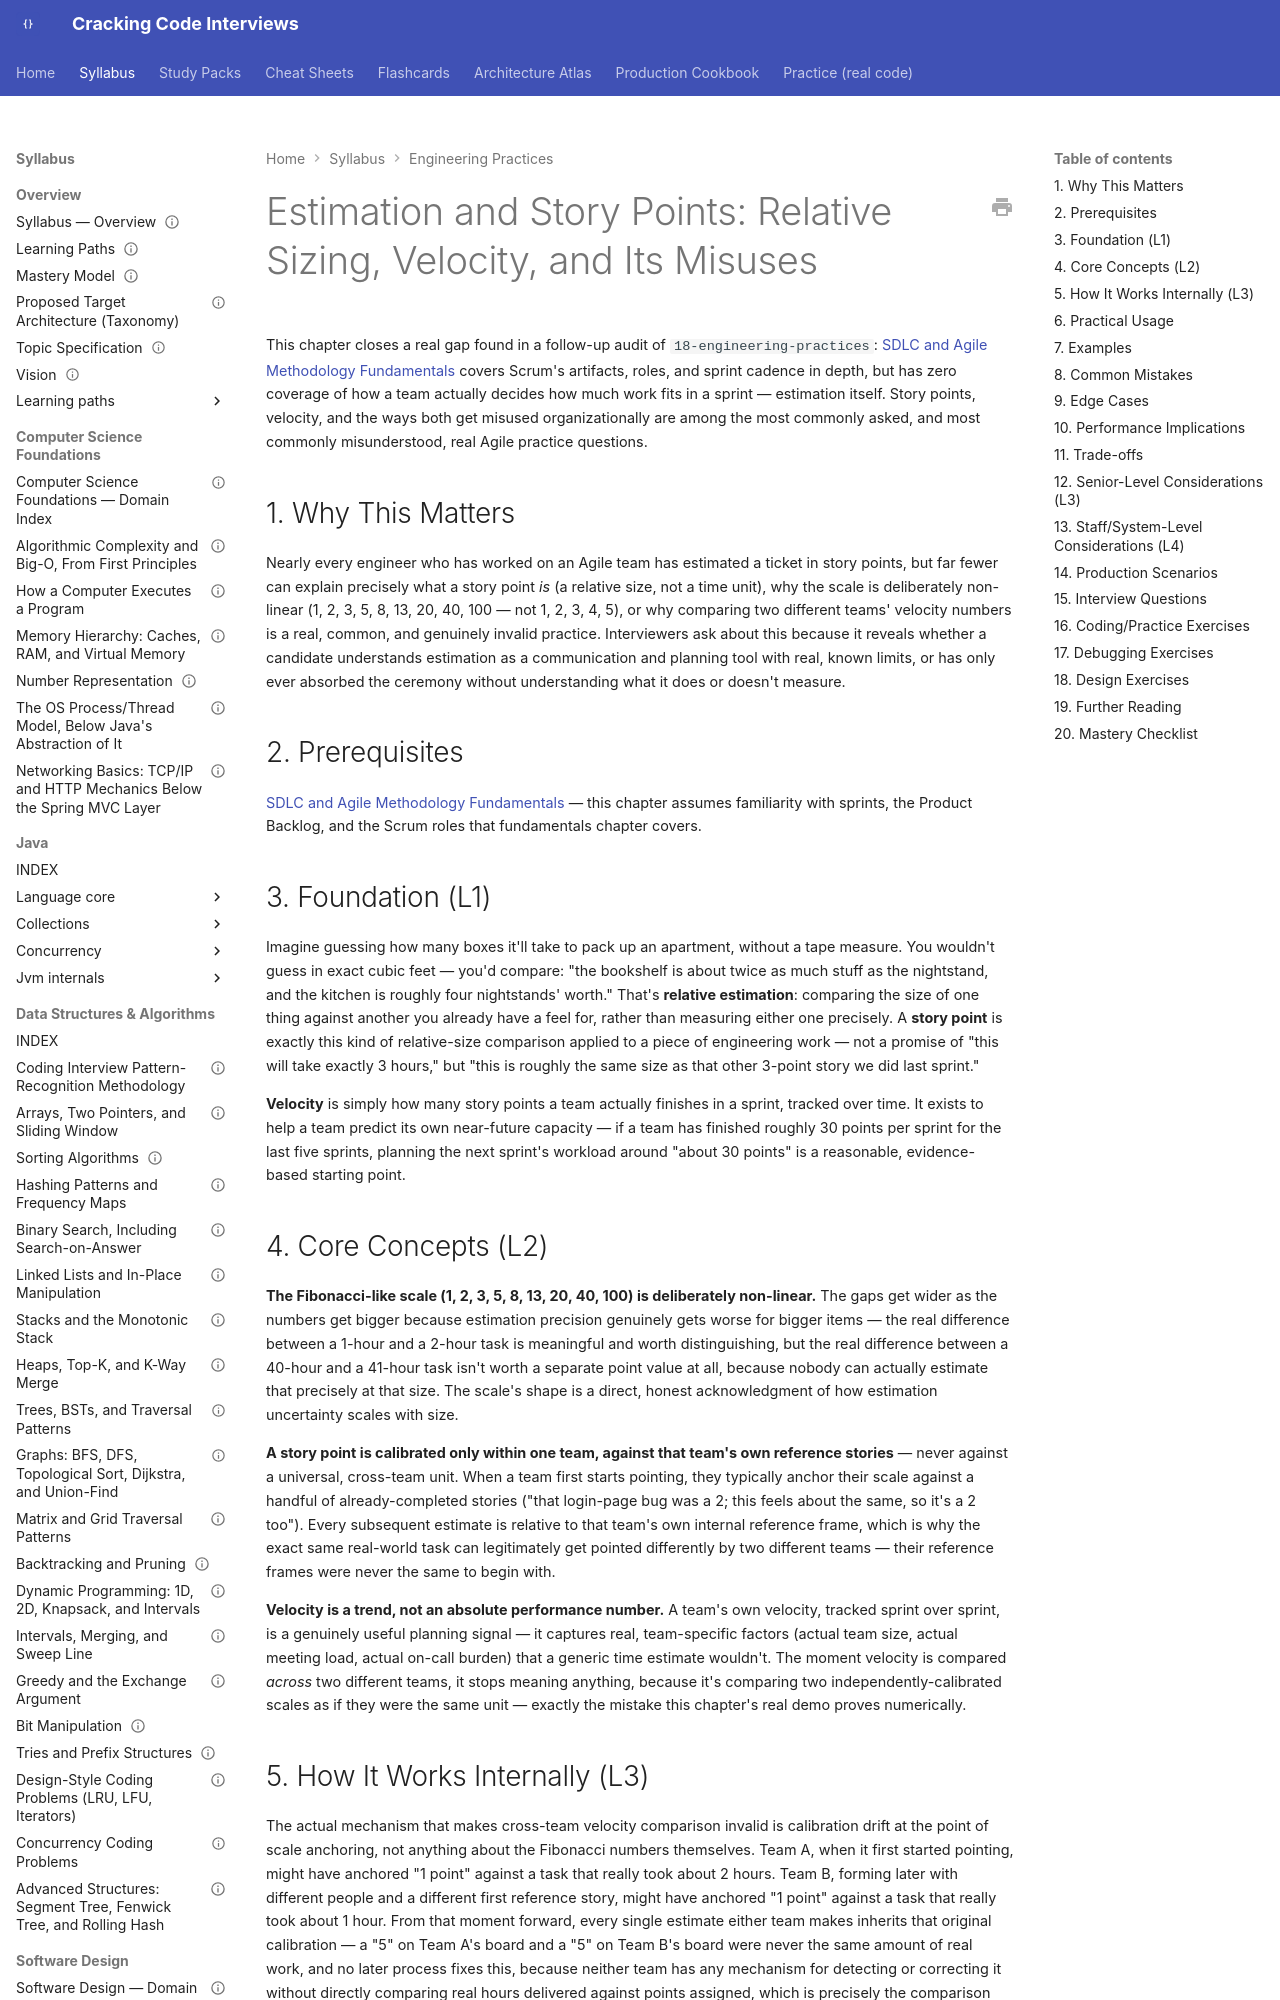

repository: JuanMelendres/cracking-code-interviews · page: syllabus/18-engineering-practices/estimation-and-story-points/index.html · generator: mkdocs

---
title: "Estimation and Story Points: Relative Sizing, Velocity, and Its Misuses"
slug: estimation-and-story-points
document_type: syllabus-topic
domain: 18-engineering-practices
topic_id: T-1805
status: canonical
version: 1.0
last_updated: 2026-09-21
mastery_levels_covered: [L1, L2, L3, L4]
prerequisites:
  - sdlc-and-agile-methodology-fundamentals.md
related:
  - sdlc-and-agile-methodology-fundamentals.md
  - working-with-legacy-code.md
  - ../../practice/java/engineering-practices/estimation-and-story-points/README.md
practice: ../../practice/java/engineering-practices/estimation-and-story-points/
production_scenarios: []
interview_paths: [junior-to-mid, senior-to-staff]
official_references:
  - https://www.mountaingoatsoftware.com/agile/planning-poker
  - https://agilemanifesto.org/
source_history: []
---

# Estimation and Story Points: Relative Sizing, Velocity, and Its Misuses

This chapter closes a real gap found in a follow-up audit of `18-engineering-practices`: [SDLC and Agile Methodology Fundamentals](sdlc-and-agile-methodology-fundamentals.md) covers Scrum's artifacts, roles, and sprint cadence in depth, but has zero coverage of how a team actually decides how much work fits in a sprint — estimation itself. Story points, velocity, and the ways both get misused organizationally are among the most commonly asked, and most commonly misunderstood, real Agile practice questions.

## 1. Why This Matters

Nearly every engineer who has worked on an Agile team has estimated a ticket in story points, but far fewer can explain precisely what a story point *is* (a relative size, not a time unit), why the scale is deliberately non-linear (1, 2, 3, 5, 8, 13, 20, 40, 100 — not 1, 2, 3, 4, 5), or why comparing two different teams' velocity numbers is a real, common, and genuinely invalid practice. Interviewers ask about this because it reveals whether a candidate understands estimation as a communication and planning tool with real, known limits, or has only ever absorbed the ceremony without understanding what it does or doesn't measure.

## 2. Prerequisites

[SDLC and Agile Methodology Fundamentals](sdlc-and-agile-methodology-fundamentals.md) — this chapter assumes familiarity with sprints, the Product Backlog, and the Scrum roles that fundamentals chapter covers.
